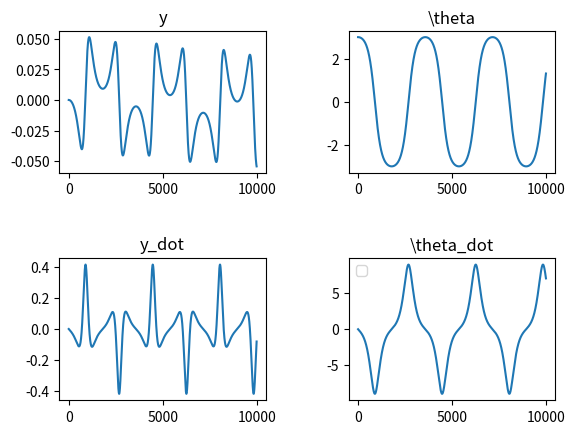

This chart was generated by the following Python code:
import numpy as np
import matplotlib.pyplot as plt

class CartPole:
    def __init__(self, dt, y, y_dot, th, th_dot, M, m, l, g) -> None:
        self.dt = dt
        self.y = y
        self.y_dot = y_dot 
        self.th = th
        self.th_dot = th_dot
        self.M = M
        self.m = m
        self.l = l
        self.g = g

    def forward(self, u):
        self.y      += self.y_dot*self.dt
        self.th     += self.th_dot*self.dt
        self.y_dot  += ((u + self.m*np.sin(self.th)*(self.l*self.th_dot**2 + self.g*np.cos(self.th)))/(self.M+self.m*np.sin(self.th)**2))*self.dt
        self.th_dot += ((-u*np.cos(self.th) - self.m*self.l*self.th**2*np.cos(self.th)*np.sin(self.th) - (self.M + self.m)*self.g*np.sin(self.th))/(self.l*(self.M + self.m*np.sin(self.th)**2)))*self.dt

    def get_state(self):
        x = np.array([self.y, self.th, self.y_dot, self.th_dot])

        return x

if __name__ == "__main__":
    sim_time = 10
    dt = 1e-3
    max_step = int(sim_time / dt)
    state_traj = np.zeros((max_step, 4))
    cartpole = CartPole(dt=dt,
                        y = 0,
                        y_dot = 0, 
                        th = 3,
                        th_dot = 0,
                        M = 2,
                        m = 0.2,
                        l = 0.5,
                        g = 9.8)
    for i in range(max_step):
        cartpole.forward(u=0)
        state_traj[i,:] = cartpole.get_state()

    fig = plt.figure()
    plt.subplots_adjust(wspace=0.4, hspace=0.6)
    y_fig = fig.add_subplot(2, 2, 1)
    th_fig = fig.add_subplot(2, 2, 2)
    y_dot_fig = fig.add_subplot(2, 2, 3)
    th_dot_fig = fig.add_subplot(2, 2, 4)
    y_fig.set_title(r"y")
    y_fig.plot(state_traj[:,0])
    th_fig.set_title(r"\theta")
    th_fig.plot(state_traj[:,1])
    y_dot_fig.set_title(r"y_dot")
    y_dot_fig.plot(state_traj[:,2])
    th_dot_fig.set_title(r"\theta_dot")
    th_dot_fig.plot(state_traj[:,3])
    
    plt.legend()
    plt.show()